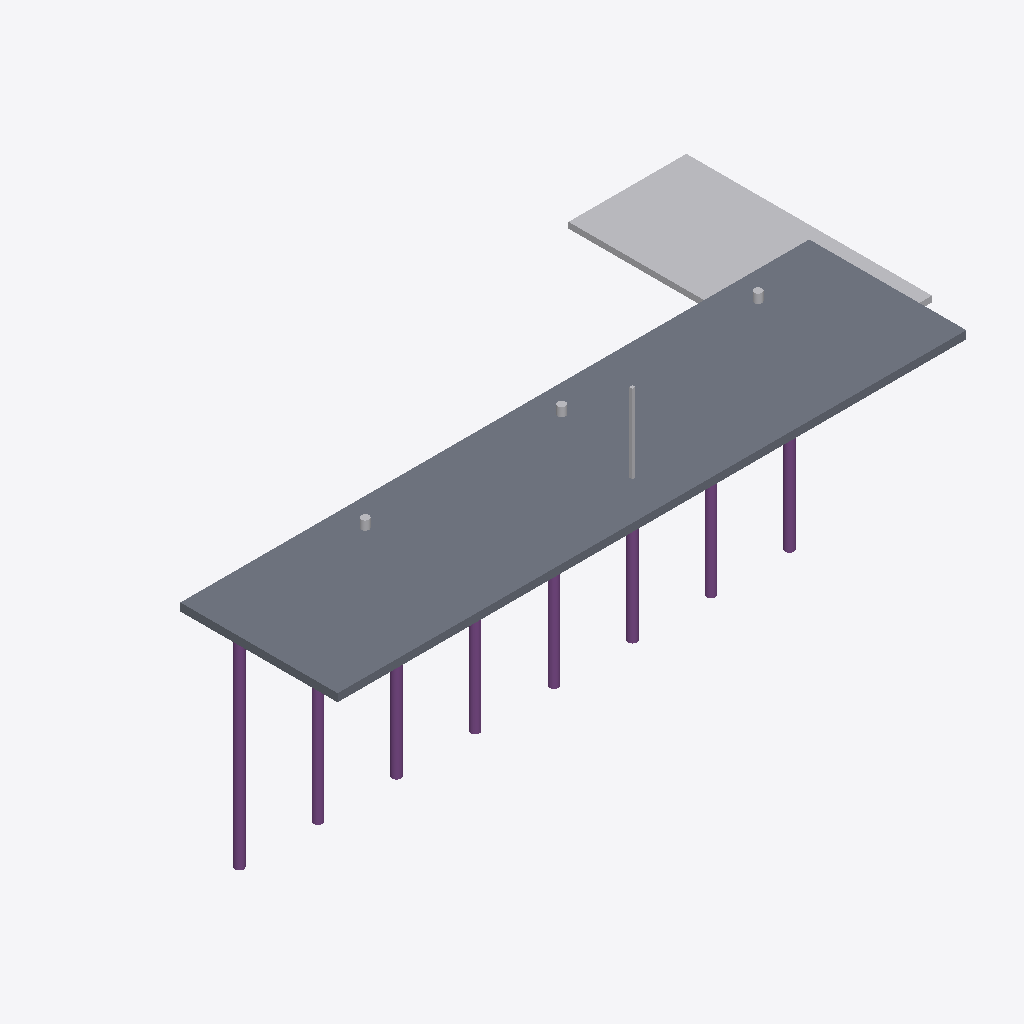
Isometric view of an IFC building model (IFC-SPF (STEP), schema IFC4, length unit metre), seen from the south-west, elements coloured by IFC class: 8 piles (purple), 5 other elements (light grey), 1 slab (grey).
Extent 66.0 m × 30.5 m × 32.3 m (x, y, z). Elements (17): 8 IfcBuildingElementProxy, 8 IfcPile, 1 IfcSlab.

HEADER;
FILE_DESCRIPTION(('ViewDefinition[DesignTransferView]'),'2;1');
FILE_NAME('/dev/null','2026-10-03T21:20:59+00:00',(''),(''),'IfcOpenShell 0.9.0','IfcOpenShell 0.9.0','Nobody');
FILE_SCHEMA(('IFC4'));
ENDSEC;
DATA;
#1=IFCPROJECT('3q43WvoyL52v_4BrN$fn31',$,'Berth 4, Apapa',$,$,$,$,(#10),#5);
#12=IFCSITE('1yh2EbLFT94xqJRvEUbF3J',$,'Apapa',$,$,$,$,$,$,(6,26,19,392000),(3,23,22,20000),0.0,$,$);
#185=IFCSLAB('0qGTiZIyHF4eFfxPpqNKFn',$,'DK1',$,$,#407,#197,$,.FLOOR.);
#326=IFCBUILDINGELEMENTPROXY('00rRP9sv10gQwTVbF3iZVP',$,'RR1',$,$,#402,#338,$,$);
#25=IFCPILE('39VDv_h$H9Cg8alSnnC30t',$,'P01',$,$,#382,#37,'310000',.DRIVEN.,$);
#45=IFCPILE('0Z1KGMjQT3g84ASsJNvhDv',$,'P02',$,$,#377,#57,'310001',.DRIVEN.,$);
#125=IFCPILE('2du3A$Y9r8euqLvf55uXwp',$,'P06',$,$,#427,#137,'310005',.DRIVEN.,$);
#65=IFCPILE('2krVz5_efAHuBNgCST31Yh',$,'P03',$,$,#367,#77,'310002',.DRIVEN.,$);
#165=IFCPILE('3$apSZ$Gj7WfqSHZpuimNk',$,'P08',$,$,#412,#177,'310007',.DRIVEN.,$);
#105=IFCPILE('1FAzq2z7j0ee$HiBYhsUNN',$,'P05',$,$,#432,#117,'310004',.DRIVEN.,$);
#145=IFCPILE('0MdGhH1dP538QyVa3DKTN3',$,'P07',$,$,#422,#157,'310006',.DRIVEN.,$);
#85=IFCPILE('2rvSF6Agr7aOBZomKHGSJw',$,'P04',$,$,#442,#97,'310003',.DRIVEN.,$);
#344=IFCBUILDINGELEMENTPROXY('1v2veGGNbAp9Q_qkLSpu3z',$,'Lamp post:Type A:1234567',$,$,#392,#356,$,$);
#263=IFCBUILDINGELEMENTPROXY('24qwQDIj9BZuJXafJzKl0D',$,'BOL1',$,$,#372,#275,$,$);
#305=IFCBUILDINGELEMENTPROXY('2MPUfixUzAHvbyIXCVCbfx',$,'BOL3',$,$,#362,#317,$,$);
#284=IFCBUILDINGELEMENTPROXY('07ABbz0kv7xO8HOg77_S3U',$,'BOL2',$,$,#437,#296,$,$);
ENDSEC;
